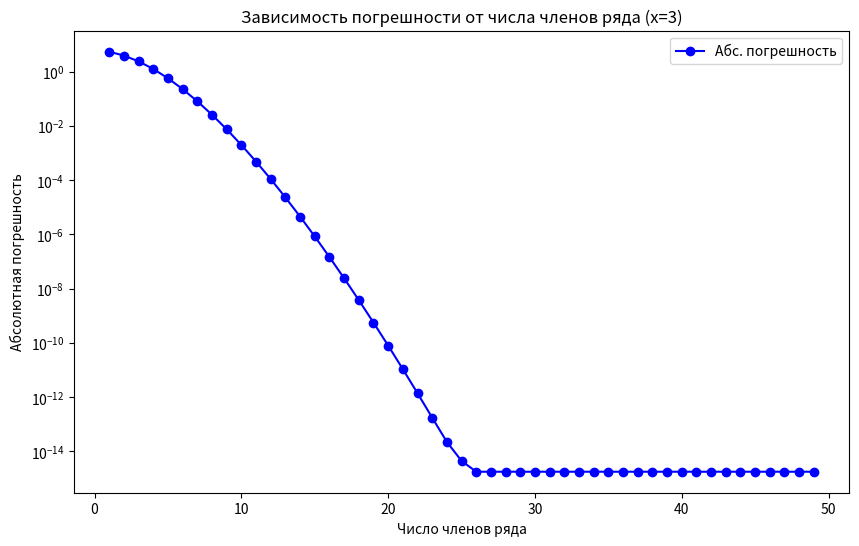

Generate this figure with matplotlib:
"""Лабораторная работа №1, вариант №4: численные методы и точность вычислений."""

import math
from typing import Any

import matplotlib.pyplot as plt
import numpy as np

ZERO_THRESHOLD = 1e-300
MAX_TERMS = 50
TASK4_X = 3.0

Float = np.floating[Any]


def func(x: Float) -> Float:
    """Вычисляет (e^x - 1) / x напрямую.

    Args:
        x: Аргумент в формате float32 или float64.

    Returns:
        Значение функции; при x, близком к нулю, предел 1.
    """
    if abs(x) < ZERO_THRESHOLD:
        return type(x)(1.0)
    return (np.exp(x) - 1) / x


def machine_epsilon(dtype: type[Float]) -> float:
    """Находит машинный эпсилон для заданного типа.

    Args:
        dtype: Тип numpy (np.float32 или np.float64).

    Returns:
        Наименьшее eps, для которого 1 + eps отличимо от 1.
    """
    eps = 1.0
    while dtype(1.0 + eps) != dtype(1.0):
        eps /= 2.0
    return eps * 2.0


def my_func(x: float, eps: float = 1e-10) -> tuple[float, int]:
    """Вычисляет (e^x - 1) / x через ряд Тейлора.

    Args:
        x: Аргумент функции.
        eps: Точность: ряд суммируется, пока член больше eps.

    Returns:
        Кортеж из значения функции и числа учтённых членов ряда.
    """
    if abs(x) < ZERO_THRESHOLD:
        return 1.0, 0

    term = 1.0  # Первый член ряда (x^0 / 0!)
    s = 1.0  # Сумма
    n = 1  # Номер следующего члена

    while abs(term) > eps:
        term *= x / n  # term_n = term_{n-1} * x / n
        s += term
        n += 1

    return (s - 1.0) / x, n - 1


def task1() -> None:
    """Задание 1: сравнение точности float64 и float32."""
    print("\n--- Задание 1: Сравнение float64 и float32 ---")
    print(f"{'x':<10} {'float64':<20} {'float32':<20} {'Отн. ошибка':<15}")
    print("-" * 65)

    for x in np.logspace(-1, -15, 15):
        res64 = func(np.float64(x))
        res32 = func(np.float32(x))
        rel_err = abs(res64 - res32) / abs(res64) if res64 != 0 else 0
        print(f"{x:<10.1e} {res64:<20.10f} {res32:<20.10f} {rel_err:<15.2e}")


def task2() -> None:
    """Задание 2: машинный эпсилон."""
    print("\n--- Задание 2: Машинный эпсилон ---")
    print(f"float64: {machine_epsilon(np.float64):.5e}")
    print(f"float32: {machine_epsilon(np.float32):.5e}")


def task3() -> None:
    """Задание 3: ряд Тейлора для f(x) = (e^x - 1) / x."""
    print("\n--- Задание 3: Ряд Тейлора для f(x) = (e^x - 1)/x ---")

    for x in (0.5, 1, 2):
        for eps in (1e-6, 1e-10):
            approx, terms = my_func(x, eps)
            exact = (math.exp(x) - 1) / x
            error = abs(approx - exact)
            print(
                f"x={x:<3}, eps={eps:.0e}: approx={approx:.10f}, "
                f"exact={exact:.10f}, terms={terms}, error={error:.2e}"
            )


def task4() -> None:
    """Задание 4: график погрешности ряда Тейлора для x=3."""
    print(f"\n--- Задание 4: График погрешности для x={TASK4_X:g} ---")

    exact_val = (math.exp(TASK4_X) - 1) / TASK4_X
    terms_list: list[int] = []
    errors_list: list[float] = []

    term = 1.0
    s = 1.0
    n = 1

    # Накапливаем сумму S для e^x, затем вычисляем (S - 1) / x
    while n < MAX_TERMS:
        term *= TASK4_X / n
        s += term
        n += 1
        approx_val = (s - 1.0) / TASK4_X
        terms_list.append(n - 1)
        errors_list.append(abs(exact_val - approx_val))

    fig, ax = plt.subplots(figsize=(10, 6))
    # Полулогарифмический масштаб по Y: видно убывание ошибки
    ax.set_yscale("log")
    ax.plot(terms_list, errors_list, "o-", color="blue", label="Абс. погрешность")
    ax.set_title(f"Зависимость погрешности от числа членов ряда (x={TASK4_X:g})")
    ax.set_xlabel("Число членов ряда")
    ax.set_ylabel("Абсолютная погрешность")
    ax.legend()
    fig.show()


def main() -> None:
    """Запускает все задания лабораторной работы."""
    print("=" * 60)
    print("ЛАБОРАТОРНАЯ РАБОТА №1")
    print("ВАРИАНТ №4")
    print("=" * 60)
    task1()
    task2()
    task3()
    task4()


if __name__ == "__main__":
    main()
